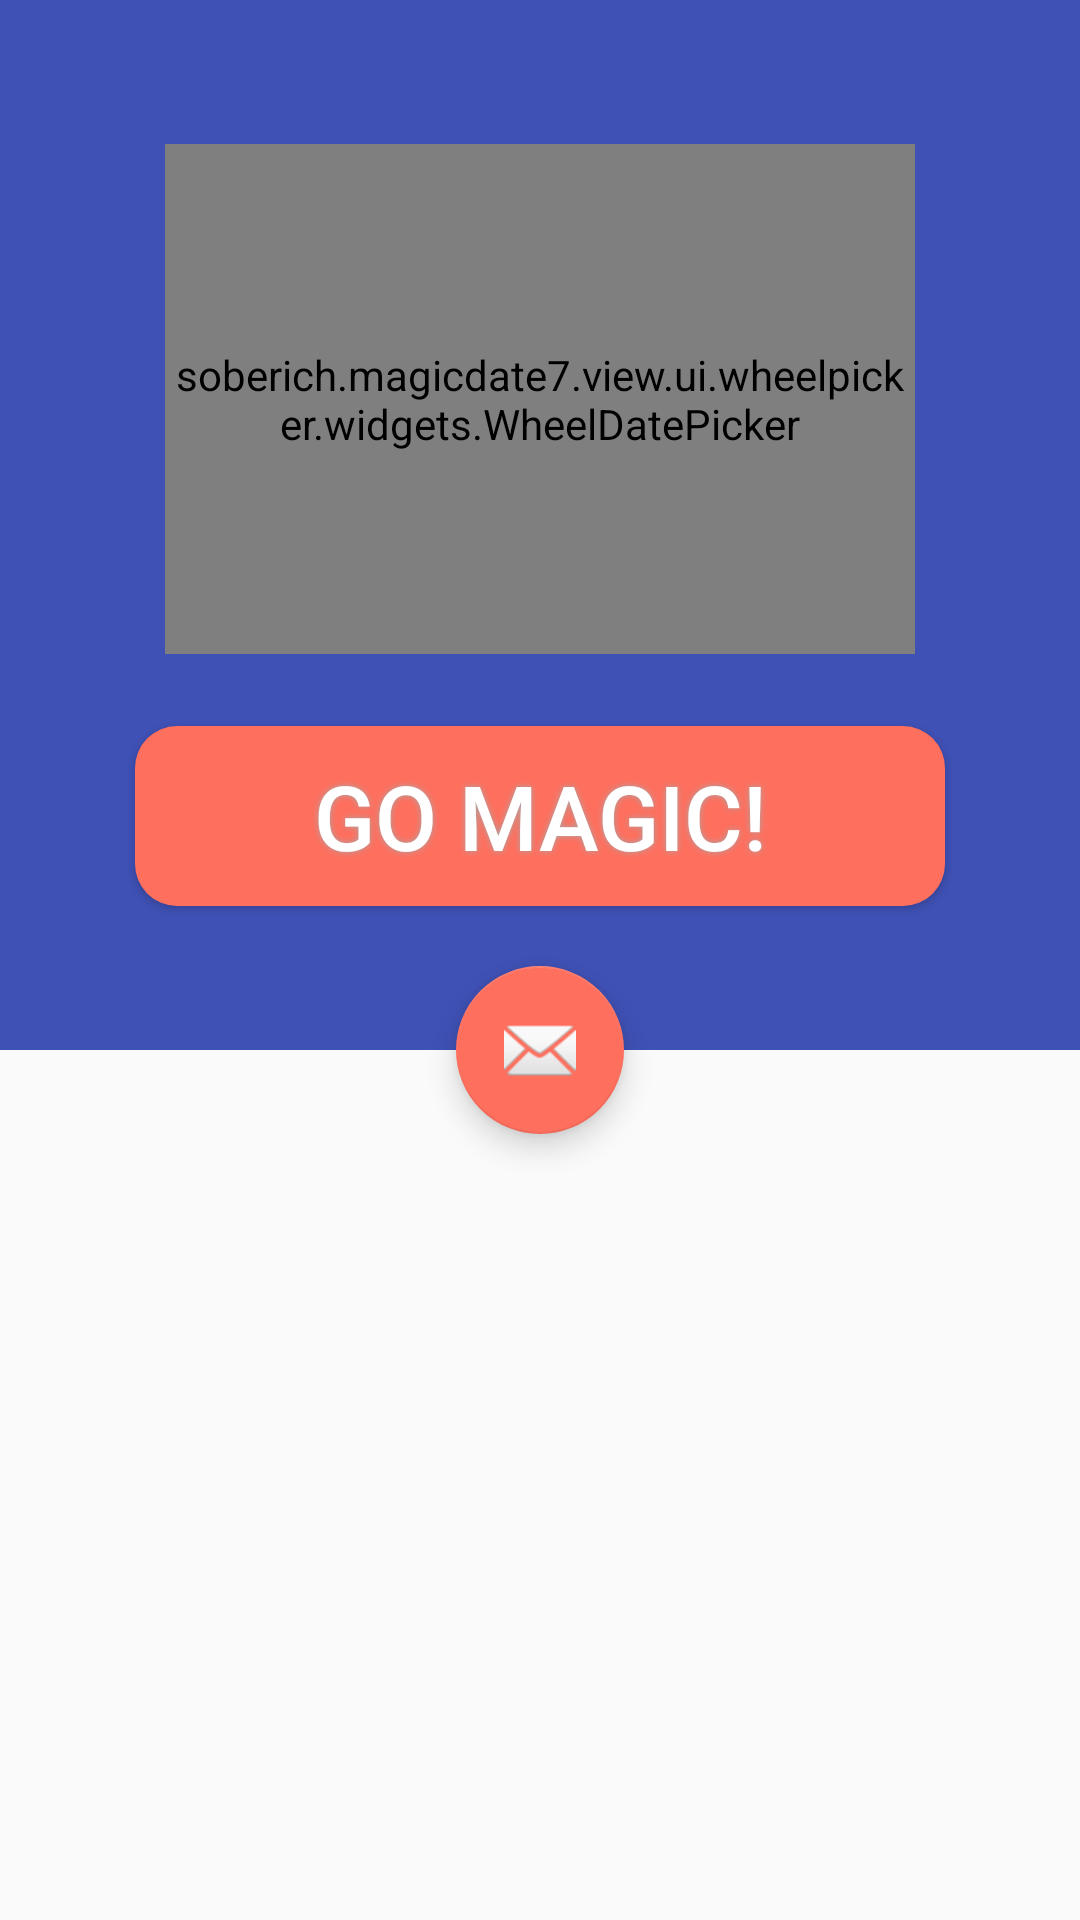

Here is an Android app screen rendered from its layout file. Give the layout XML and the strings, colors and styles it references.
<!-- AndroidManifest.xml: activity theme AppTheme.NoActionBar -->
<!-- res/layout/activity_scrolling.xml -->
<?xml version="1.0" encoding="utf-8"?>

<layout>
<android.support.design.widget.CoordinatorLayout
    xmlns:android="http://schemas.android.com/apk/res/android"
    xmlns:app="http://schemas.android.com/apk/res-auto"
    xmlns:tools="http://schemas.android.com/tools"
    android:layout_width="match_parent"
    android:layout_height="match_parent"
    android:fitsSystemWindows="true"
    tools:context="example.magicdate7.view.ui.resultlist.ScrollingActivity"
    >

    <android.support.design.widget.AppBarLayout
        android:id="@+id/app_bar"
        android:layout_width="match_parent"
        android:layout_height="@dimen/app_bar_height"
        android:fitsSystemWindows="true"
        android:theme="@style/AppTheme.AppBarOverlay"
        >

        <android.support.design.widget.CollapsingToolbarLayout
            android:id="@+id/toolbar_layout"
            android:layout_width="match_parent"
            android:layout_height="match_parent"
            android:fitsSystemWindows="true"
            app:contentScrim="?attr/colorPrimary"
            app:layout_scrollFlags="scroll|exitUntilCollapsed"
            app:toolbarId="@+id/toolbar"
            app:collapsedTitleGravity="center"
            app:expandedTitleTextAppearance="@style/AppTheme.Text.Transparent"
            app:collapsedTitleTextAppearance="@style/AppTheme.Text.NormalColor"
            app:title="No....)) kidding ) nice App, ha?"
            >

            <android.support.constraint.ConstraintLayout
                android:layout_width="match_parent"
                android:layout_height="match_parent"
                app:layout_collapseMode="parallax"
                android:fitsSystemWindows="true"
                android:minHeight="300dp"
                >

                <example.magicdate7.view.ui.wheelpicker.widgets.WheelDatePicker
                    android:id="@+id/wheel_date_picker"
                    android:layout_width="250dp"
                    android:layout_height="170dp"
                    android:layout_marginBottom="@dimen/wheel_to_button_vertical_margin"
                    app:layout_constraintBottom_toTopOf="@+id/button_OK"
                    app:layout_constraintEnd_toEndOf="parent"
                    app:layout_constraintStart_toStartOf="parent"
                    app:layout_constraintTop_toTopOf="parent"
                    app:layout_constraintVertical_chainStyle="packed"
                    />

                <Button
                    android:id="@+id/button_OK"

                    android:text="GO MAGIC!"
                    android:textColor="#FFFFFF"
                    android:textSize="30sp"

                    android:layout_width="270dp"
                    android:layout_height="60dp"
                    android:background="@drawable/button_shape"
                    android:shadowColor="#A8A8A8"
                    android:shadowDx="0"
                    android:shadowDy="0"
                    android:shadowRadius="5"

                    app:layout_constraintTop_toBottomOf="@+id/wheel_date_picker"
                    app:layout_constraintBottom_toBottomOf="parent"
                    app:layout_constraintStart_toStartOf="parent"
                    app:layout_constraintEnd_toEndOf="parent"
                    />



            </android.support.constraint.ConstraintLayout>
            <android.support.v7.widget.Toolbar
                android:id="@+id/toolbar"
                android:layout_width="match_parent"
                android:layout_height="?attr/actionBarSize"
                app:layout_collapseMode="pin"
		        android:elevation="4dp"
		        android:theme="@style/ThemeOverlay.AppCompat.ActionBar"
                app:popupTheme="@style/AppTheme.PopupOverlay"
                />

        </android.support.design.widget.CollapsingToolbarLayout>
    </android.support.design.widget.AppBarLayout>

    

    <android.support.v4.widget.NestedScrollView
        android:id="@+id/res_entries_root_nested_scroll_layout"
        android:layout_width="match_parent"
        android:layout_height="match_parent"
        android:fillViewport="true"

        app:layout_behavior="@string/appbar_scrolling_view_behavior"

        tools:context="example.magicdate7.view.ui.resultlist.ScrollingActivity"
        tools:showIn="@layout/activity_scrolling"
        >

        <FrameLayout
            android:id="@+id/main_container"
            android:layout_width="match_parent"
            android:layout_height="wrap_content"
            />

    </android.support.v4.widget.NestedScrollView>

    <android.support.design.widget.FloatingActionButton
        android:id="@+id/fab"
        android:layout_width="wrap_content"
        android:layout_height="wrap_content"
        android:layout_margin="@dimen/fab_margin"
        app:layout_anchor="@id/app_bar"
        app:layout_anchorGravity="bottom|center_horizontal"
        app:srcCompat="@android:drawable/ic_dialog_email"
        />



</android.support.design.widget.CoordinatorLayout>
</layout>
<!-- res/layout/content_scrolling.xml (included above) -->
<?xml version="1.0" encoding="utf-8"?>

<android.support.constraint.ConstraintLayout
    xmlns:android="http://schemas.android.com/apk/res/android"
    xmlns:app="http://schemas.android.com/apk/res-auto"
    xmlns:tools="http://schemas.android.com/tools"
    android:id="@+id/content_constraint_lout_of_nested_root"
    android:layout_width="match_parent"
    android:layout_height="wrap_content"
    android:layout_marginBottom="@dimen/margin_short"
    android:layout_marginEnd="@dimen/margin_short"
    android:layout_marginStart="@dimen/margin_short"
    android:layout_marginTop="35dp"
    >

    <ExpandableListView
        android:id="@+id/expandable_list_view"
        android:layout_width="0dp"
        android:layout_height="wrap_content"
        app:layout_constraintBottom_toBottomOf="parent"
        app:layout_constraintEnd_toEndOf="parent"
        app:layout_constraintStart_toStartOf="parent"
        app:layout_constraintTop_toTopOf="parent"
        android:nestedScrollingEnabled="true"
        android:divider="@color/colorPrimary"
        android:dividerHeight="1dp"
        android:indicatorStart="3000dp"
        android:indicatorEnd="3030dp"
        tools:listitem="@layout/list_group"
        android:scrollbars="none"
        app:layout_constraintWidth_max="400dp"
        />

</android.support.constraint.ConstraintLayout>
<!-- res/layout/list_group.xml (included above) -->
<?xml version="1.0" encoding="utf-8"?>
<layout>
        <data>
                <variable
                    name="resentry"
                    type="example.magicdate7.view.viewobjects.ResEntry" />
        </data>
<RelativeLayout
    xmlns:android="http://schemas.android.com/apk/res/android"
    xmlns:app="http://schemas.android.com/apk/res-auto"
    xmlns:tools="http://schemas.android.com/tools"
    android:id="@+id/group_entry_item_layout"
    android:layout_width="wrap_content"
    android:layout_height="wrap_content"
    android:descendantFocusability="blocksDescendants"
    tools:layout_editor_absoluteX="0dp"
    tools:layout_editor_absoluteY="25dp"
    >

        <ImageButton
            android:id="@+id/image_button_plus"
            android:layout_width="wrap_content"
            android:layout_height="wrap_content"
            android:adjustViewBounds="true"
            android:contentDescription="@string/plus_sign"
            android:padding="5dp"
            android:scaleType="fitCenter"
            app:srcCompat="@drawable/ic_calendar_add"
            android:layout_alignParentStart="true"
            android:layout_centerVertical="true"
            android:backgroundTint="@android:color/transparent"

            />

        <TextView
            android:id="@+id/list_group_title_left"
            android:layout_width="wrap_content"
            android:layout_height="wrap_content"
            android:adjustViewBounds="true"
            android:paddingBottom="@dimen/res_data_padding_bottom"
            android:paddingStart="?android:attr/expandableListPreferredItemPaddingLeft"
            android:paddingEnd="@dimen/res_data_padding_end"
            android:paddingTop="@dimen/res_data_padding_top"
            android:text="@{resentry.bDate.toString(`d MMM yyyy`)}"
            android:textAlignment="center"
            android:textColor="@android:color/black"
            android:textStyle="bold"
            android:layout_toEndOf="@id/image_button_plus"
            android:layout_centerVertical="true"
            android:autoSizeTextType="uniform"

            />

        <TextView
            android:id="@+id/list_group_title_right"
            android:layout_width="wrap_content"
            android:layout_height="wrap_content"
            android:adjustViewBounds="true"
            android:paddingBottom="@dimen/res_data_padding_bottom"
            android:paddingEnd="?android:attr/expandableListPreferredItemPaddingLeft"
            android:paddingStart="@dimen/res_comment_padding_start"
            android:paddingTop="@dimen/res_data_padding_top"
            android:text="@{resentry.comment}"
            android:textStyle="bold"
            android:layout_toEndOf="@id/list_group_title_left"
            android:layout_alignParentEnd="true"
            android:layout_centerVertical="true"

            />

</RelativeLayout>
</layout>

<!-- resources referenced by this layout -->
<resources>
  <color name="colorPrimary">#3F51B5</color>
  <dimen name="app_bar_height">350dp</dimen>
  <dimen name="fab_margin">16dp</dimen>
  <dimen name="margin_short">8dp</dimen>
  <dimen name="res_comment_padding_start">6dp</dimen>
  <dimen name="res_data_padding_bottom">10dp</dimen>
  <dimen name="res_data_padding_end">16dp</dimen>
  <dimen name="res_data_padding_top">10dp</dimen>
  <dimen name="wheel_to_button_vertical_margin">24dp</dimen>
  <!-- drawable button_shape (drawable) -->
  <?xml version="1.0" encoding="utf-8"?>
  <shape xmlns:android="http://schemas.android.com/apk/res/android" android:shape="rectangle" >
      <corners
          android:radius="14dp"
          />
      <solid
          android:color="@color/colorAccent"
          />
      <padding
          android:left="0dp"
          android:top="0dp"
          android:right="0dp"
          android:bottom="0dp"
          />
      <size
          android:width="270dp"
          android:height="60dp"
          />
  
  </shape>
  <!-- drawable ic_calendar_add (drawable) -->
  <vector
      xmlns:android="http://schemas.android.com/apk/res/android"
      android:height="48dp"
      android:width="48dp"
      android:viewportHeight="16.0"
      android:viewportWidth="16.0"
  
      >
      <path
          android:fillColor="#FF000000"
          android:pathData="M3,1L3,2L2.5,2C1.677,2 1,2.677 1,3.5L1,12.5C1,13.323 1.677,14 2.5,14L12.5,14C13.323,14 14,13.323 14,12.5L14,3.5C14,2.677 13.323,2 12.5,2L12,2L12,1L11,1L11,2L4,2L4,1L3,1zM2.5,3L3,3L3,4L4,4L4,3L11,3L11,4L12,4L12,3L12.5,3C12.781,3 13,3.219 13,3.5L13,5L2,5L2,3.5C2,3.219 2.219,3 2.5,3zM2,6L13,6L13,12.5C13,12.781 12.781,13 12.5,13L2.5,13C2.219,13 2,12.781 2,12.5L2,6zM7,7L7,9L5,9L5,10L7,10L7,12L8,12L8,10L10,10L10,9L8,9L8,7L7,7z"
          />
  </vector>
  <string name="plus_sign">plus_sign</string>
  <style name="AppTheme.AppBarOverlay" parent="ThemeOverlay.AppCompat.Dark.ActionBar" />
  <style name="AppTheme.PopupOverlay" parent="ThemeOverlay.AppCompat.Light" />
  <style name="AppTheme.Text.NormalColor" parent="@android:style/TextAppearance">
          <item name="android:textColor">@android:color/white</item>
      </style>
  <style name="AppTheme.Text.Transparent" parent="@android:style/TextAppearance">
          <item name="android:textColor">@android:color/transparent</item>
          <item name="android:textSize">144sp</item>
      </style>
  <style name="AppTheme.NoActionBar">
          <item name="windowActionBar">false</item>
          <item name="windowNoTitle">true</item>
      </style>
  <color name="colorAccent">#FE6F5E</color>
</resources>
